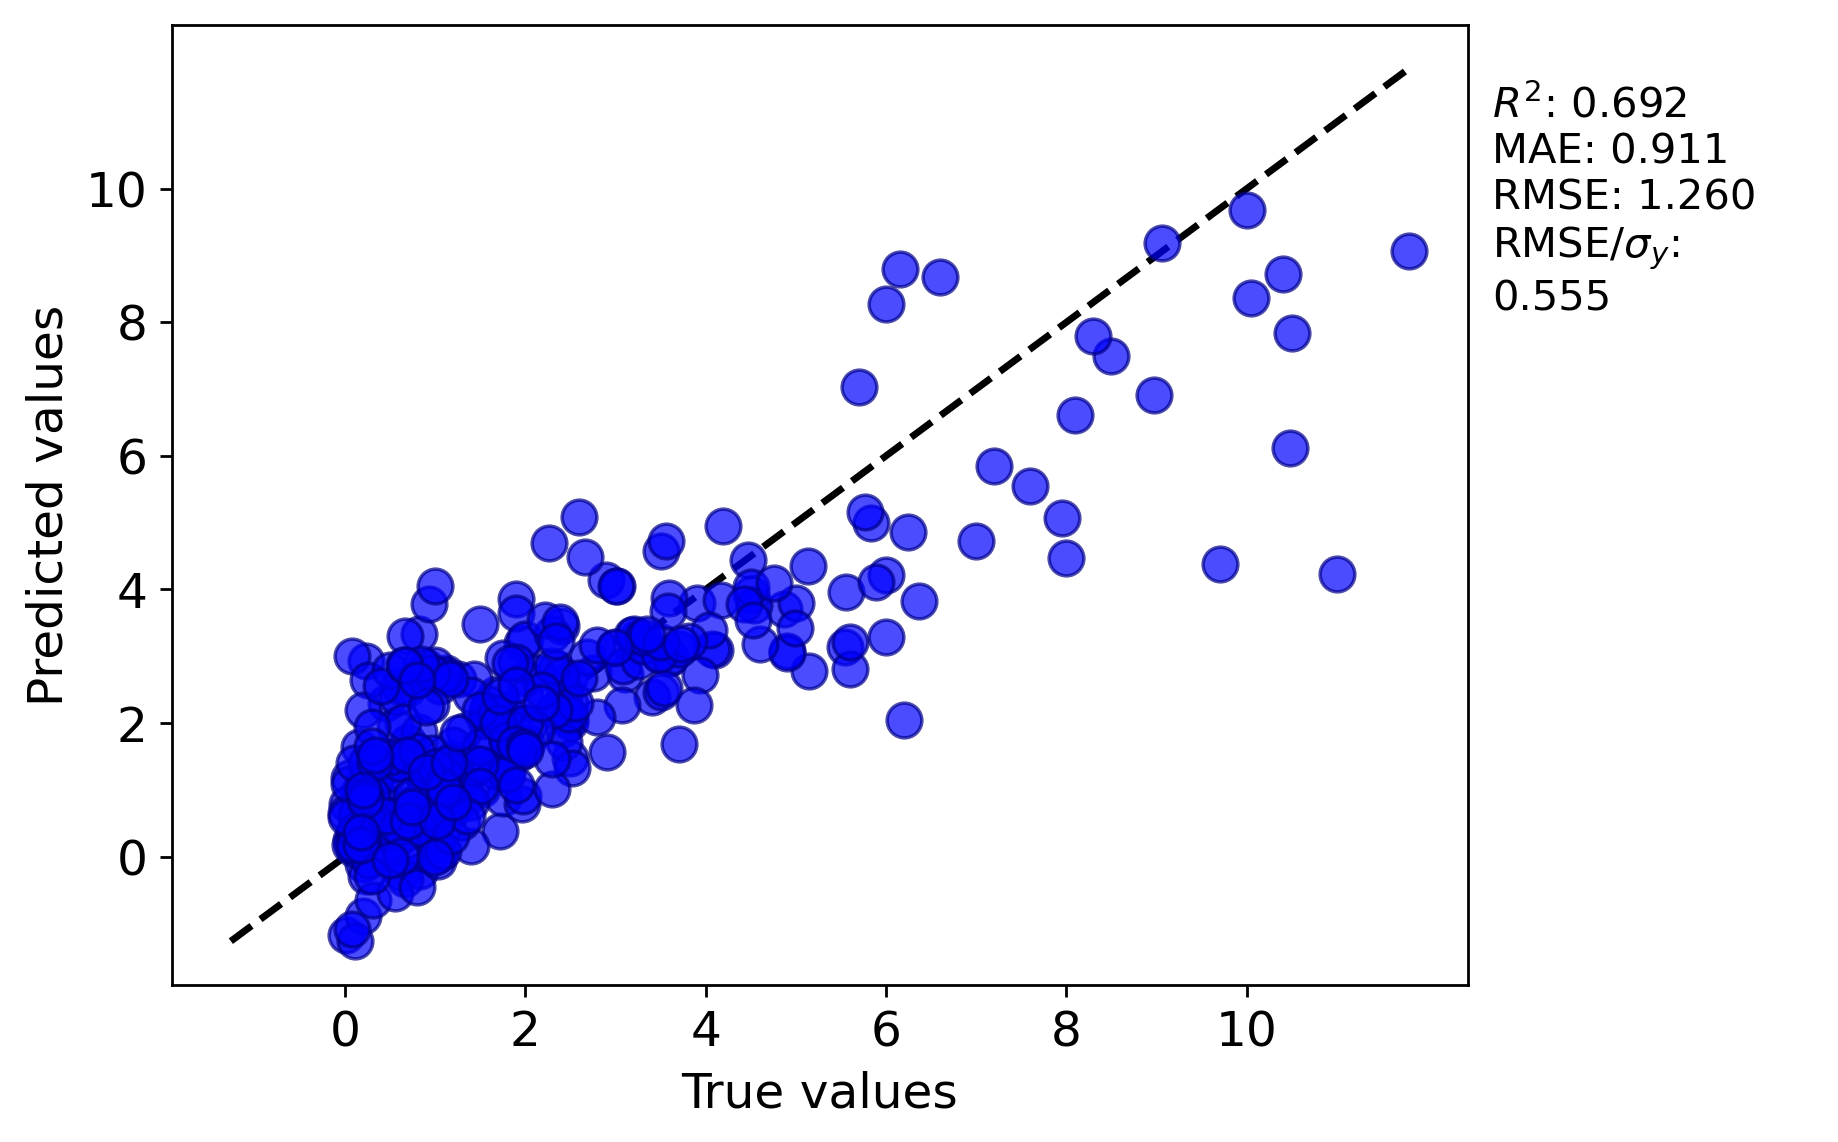

Source data for this figure (header and first rows):
y true, y pred
3.485, 3.017
4.19, 4.955
3.9, 3.797
0.95, 0.856
0.13, 0.6536
0.064, 0.2554
2.5, 2.072
0.82, 3.337
0.4, 0.8603
1.919, 1.532
9.7, 4.377
4.1, 3.092
3.1, 2.728
2.5, 2.011
1.2, 1.252
2.6, 5.085
2.43, 2.435
2.48, 2.661
1.77, 2.071
0.48, 1.354
2.4, 2.238
0.93, 3.782
8.0, 4.477
2.0, 2.668
7.0, 4.732
9.06, 9.187
5.13, 4.354
3.6, 2.979
3.4, 2.382
10.48, 6.114
2.89, 4.142
0.015, -1.173
2.66, 4.479
1.962, 3.204
2.755, 2.751
1.2, 1.466
0.21, 1.101
0.145, 0.3846
6.245, 4.855
2.26, 4.701
4.5, 3.928
10.0, 9.675
4.87, 3.711
4.07, 3.114
0.46, 2.296
1.9, 3.857
0.9, 2.843
1.0, 1.033
4.47, 4.44
5.7, 7.024
6.0, 8.272
1.75, 2.98
1.785, 1.234
1.0, 1.362
2.417, 1.91
0.45, 0.3828
1.714, 0.3877
1.517, 1.009
0.2, -0.1124
0.52, 0.9782
... 276 more rows
